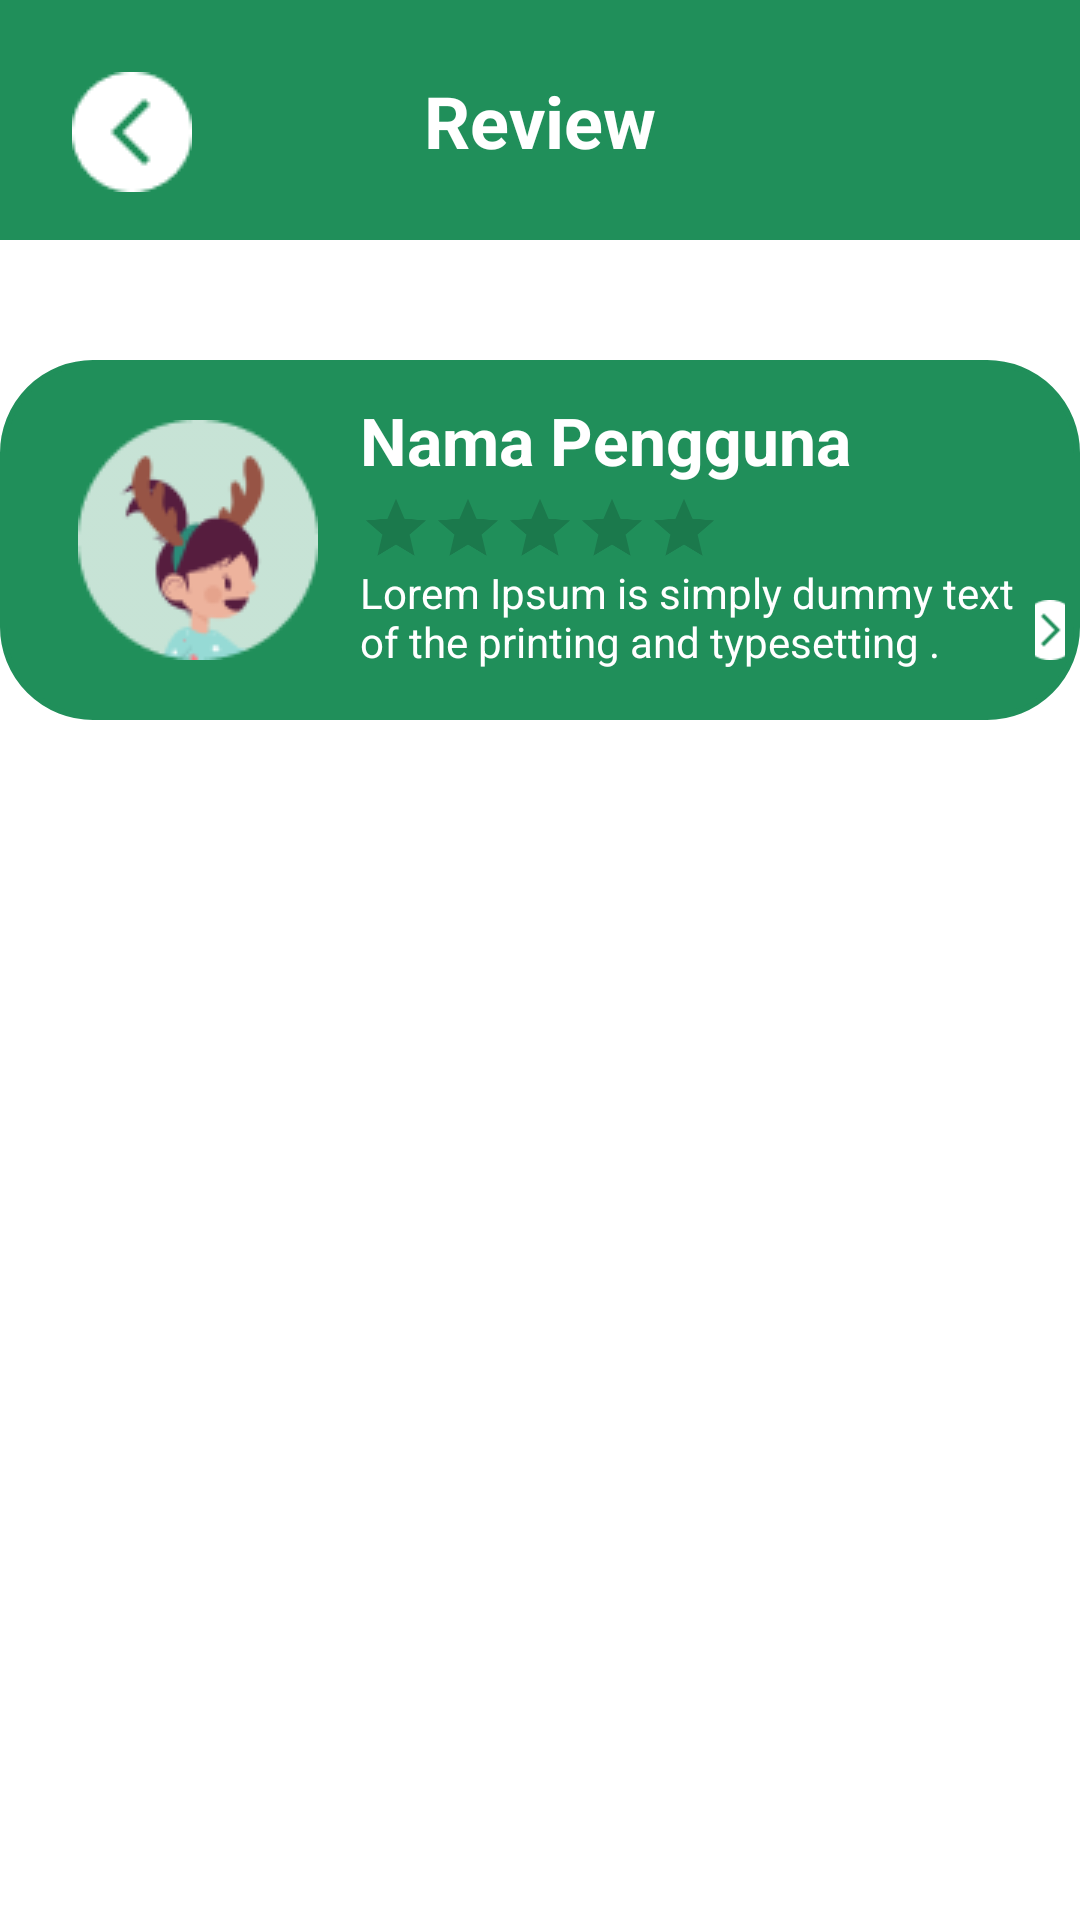

Here is an Android app screen rendered from its layout file. Give the layout XML and the strings, colors and styles it references.
<!-- AndroidManifest.xml: application theme Theme.Turispot -->
<!-- res/layout/activity_review.xml -->
<?xml version="1.0" encoding="utf-8"?>
<RelativeLayout xmlns:android="http://schemas.android.com/apk/res/android"
    xmlns:app="http://schemas.android.com/apk/res-auto"
    xmlns:tools="http://schemas.android.com/tools"
    android:layout_width="match_parent"
    android:layout_height="match_parent"
    tools:context=".ReviewOwner">


    <TextView
        android:id="@+id/textView9"
        android:layout_width="match_parent"
        android:backgroundTint="#208F5A"
        android:layout_height="80dp"
        android:background="@drawable/rectangle"/>

    <ImageButton
        android:id="@+id/imageButton3"
        android:layout_width="wrap_content"
        android:layout_height="wrap_content"
        android:layout_marginLeft="20dp"
        android:layout_marginTop="20dp"
        android:background="#00FFFFFF"
        android:minWidth="48dp"
        android:minHeight="48dp"
        app:srcCompat="@drawable/group_12685"
        tools:ignore="SpeakableTextPresentCheck" />

    <TextView
        android:id="@+id/textView14"
        android:layout_width="wrap_content"
        android:layout_height="wrap_content"
        android:text="Review"
        android:textStyle="bold"
        android:textSize="24dp"
        android:textColor="@color/white"
        android:layout_centerHorizontal="true"
        android:layout_marginTop="24dp"
        />

    <TextView
        android:id="@+id/textView15"
        android:layout_width="380dp"
        android:layout_height="120dp"
        android:backgroundTint="#208F5A"
        android:layout_centerHorizontal="true"
        android:layout_marginTop="120dp"
        android:text=""
        android:background="@drawable/rectangle_radius"


        />

    <TextView
        android:id="@+id/tvUsername"
        android:layout_width="wrap_content"
        android:layout_height="wrap_content"
        android:textColor="@color/white"
        android:textSize="22sp"
        android:textStyle="bold"
        android:layout_marginTop="132dp"
        android:layout_marginLeft="120dp"
        android:text="Nama Pengguna" />

    <RatingBar
        android:id="@+id/ratingBar2"
        android:layout_width="wrap_content"
        android:layout_height="wrap_content"
        android:layout_marginLeft="60dp"
        android:layout_marginTop="150dp"
        android:scaleX="0.5"
        android:scaleY="0.5"
        tools:ignore="SpeakableTextPresentCheck" />

    <TextView
        android:id="@+id/tvDeskripsi"
        android:layout_width="220dp"
        android:layout_height="wrap_content"
        android:textColor="@color/white"
        android:layout_marginLeft="120dp"
        android:layout_marginTop="188dp"
        android:text="Lorem Ipsum is simply dummy text of the printing and typesetting ." />

    <ImageButton
        android:id="@+id/imageButton4"
        android:layout_width="wrap_content"
        android:layout_height="wrap_content"
        android:layout_marginLeft="26dp"
        android:layout_marginTop="140dp"
        android:background="#00FFFFFF"
        app:srcCompat="@drawable/group_12686"
        tools:ignore="SpeakableTextPresentCheck" />

    <ImageButton
        android:id="@+id/imageButton5"
        android:layout_width="wrap_content"
        android:layout_height="wrap_content"
        android:layout_marginLeft="340dp"
        android:layout_marginTop="190dp"
        android:background="#00FFFFFF"
        android:rotationY="-180"
        android:scaleX="0.5"
        android:scaleY="0.5"
        app:srcCompat="@drawable/group_12685"
        tools:ignore="SpeakableTextPresentCheck" />


</RelativeLayout>
<!-- resources referenced by this layout -->
<resources>
  <!-- drawable group_12685: png bitmap (drawable, 664 bytes) -->
  <!-- drawable group_12686: png bitmap (drawable, 4947 bytes) -->
  <!-- drawable rectangle (drawable) -->
  <?xml version="1.0" encoding="utf-8"?>
  <selector xmlns:android="http://schemas.android.com/apk/res/android">
      <item>
          <shape android:shape="rectangle">
              <solid android:color="#ffffff"/>
              <stroke android:width="2dp" android:color="#ffffff"/>
              <corners android:radius="0dp"/>
          </shape>
      </item>
  </selector>
  <!-- drawable rectangle_radius (drawable) -->
  <?xml version="1.0" encoding="utf-8"?>
  <selector xmlns:android="http://schemas.android.com/apk/res/android">
      <item>
          <shape android:shape="rectangle">
              <solid android:color="#ffffff"/>
              <stroke android:width="2dp" android:color="#ffffff"/>
              <corners android:radius="30dp"/>
          </shape>
      </item>
  </selector>
  <style name="Theme.Turispot" parent="Theme.MaterialComponents.DayNight.NoActionBar">
          
          <item name="colorPrimary">@color/teal_700</item>
          <item name="colorPrimaryVariant">@color/teal_700</item>
          <item name="colorOnPrimary">@color/white</item>
          
          <item name="colorSecondary">@color/teal_200</item>
          <item name="colorSecondaryVariant">@color/teal_700</item>
          <item name="colorOnSecondary">@color/black</item>
          
          <item name="android:statusBarColor" tools:targetApi="l">?attr/colorPrimaryVariant</item>
          
      </style>
  <!-- not gathered from this repository: default colours our renderer supplied (Android Studio template values) -->
  <color name="teal_200">#FF03DAC5</color>
  <color name="teal_700">#FF018786</color>
  <color name="black">#FF000000</color>
  <color name="white">#FFFFFFFF</color>
</resources>
